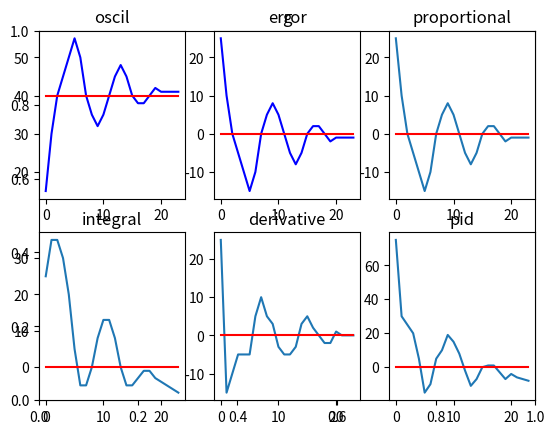
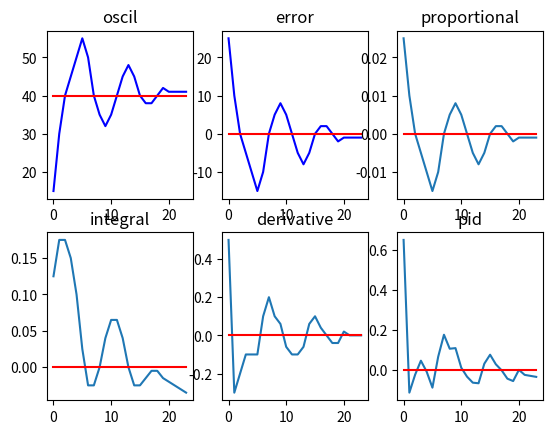

Generate these figures, in order, with matplotlib:
import numpy as np
from matplotlib import pyplot as plt


def integral_curve(error):
    x= error.size
    integral_curve = np.zeros(error.size)
    prv=error[0]
    integral_curve[0]=error[0]
    nex=0
    for i in range(1,x):
        integral_curve[i]=prv+error[i]
        prv = integral_curve[i]
    return integral_curve


def differential_curve(error):
    x= error.size
    diff_curve = np.zeros(error.size)
    prv=error[0]
    diff_curve[0]=error[0]
    nex=0
    for i in range(1,x):
        diff_curve[i]=error[i]-prv
        prv = error[i]
    return diff_curve        

def timeplot(array):
    t= np.zeros(array.size)
    for i in range(0,array.size):
        t[i]=i
    return t
        
        
#array_osc= np.array([0,15,30,38,40,45,48,52,49,45,40,38,35,37,39,40,41,42,41])
array_osc= np.array([15,30,40,45,50,55,50,40,35,32,35,40,45,48,45,40,38,38,40,42,41,41,41,41])
time= timeplot(array_osc)
setpoint_1= 40+np.zeros(array_osc.size)

#
kp= 0.001
ki=0.005
kd = 0.02
#

error = setpoint_1-array_osc

p_curve = error
i_curve = integral_curve(error)
d_curve = differential_curve(error)
pid_curve= p_curve+d_curve+i_curve

kp_curve = kp*error
ki_curve = ki*integral_curve(error)
kd_curve = kd*differential_curve(error)

kpid_curve= kp_curve+kd_curve+ki_curve

#plt.plot(time,array_osc,'r')

fig = plt.figure()
plt.title('g')
plt.subplot(2,3,1)
plt.plot(time,array_osc,'b')
plt.plot(time,setpoint_1,'r')
plt.title('oscil')

plt.subplot(2,3,2)
plt.plot(time,error,'b')
plt.plot(time,np.zeros(array_osc.size),'r')
plt.title('error')

plt.subplot(2,3,3)
plt.plot(time,p_curve)
plt.title('proportional')
plt.plot(time,np.zeros(array_osc.size),'r')

plt.subplot(2,3,4)
plt.plot(time,i_curve)
plt.title('integral')
plt.plot(time,np.zeros(array_osc.size),'r')

plt.subplot(2,3,5)
plt.plot(time, d_curve)
plt.title('derivative')
plt.plot(time,np.zeros(array_osc.size),'r')

plt.subplot(2,3,6)
plt.plot(time,pid_curve)
plt.title('pid')
plt.plot(time,np.zeros(array_osc.size),'r')

fig = plt.figure()
plt.subplot(2,3,1)
plt.plot(time,array_osc,'b')
plt.plot(time,setpoint_1,'r')
plt.title('oscil')

plt.subplot(2,3,2)
plt.plot(time,error,'b')
plt.plot(time,np.zeros(array_osc.size),'r')
plt.title('error')

plt.subplot(2,3,3)
plt.plot(time,kp_curve)
plt.title('proportional')
plt.plot(time,np.zeros(array_osc.size),'r')

plt.subplot(2,3,4)
plt.plot(time,ki_curve)
plt.title('integral')
plt.plot(time,np.zeros(array_osc.size),'r')

plt.subplot(2,3,5)
plt.plot(time, kd_curve)
plt.title('derivative')
plt.plot(time,np.zeros(array_osc.size),'r')

plt.subplot(2,3,6)
plt.plot(time,kpid_curve)
plt.title('pid')
plt.plot(time,np.zeros(array_osc.size),'r')
plt.show()


